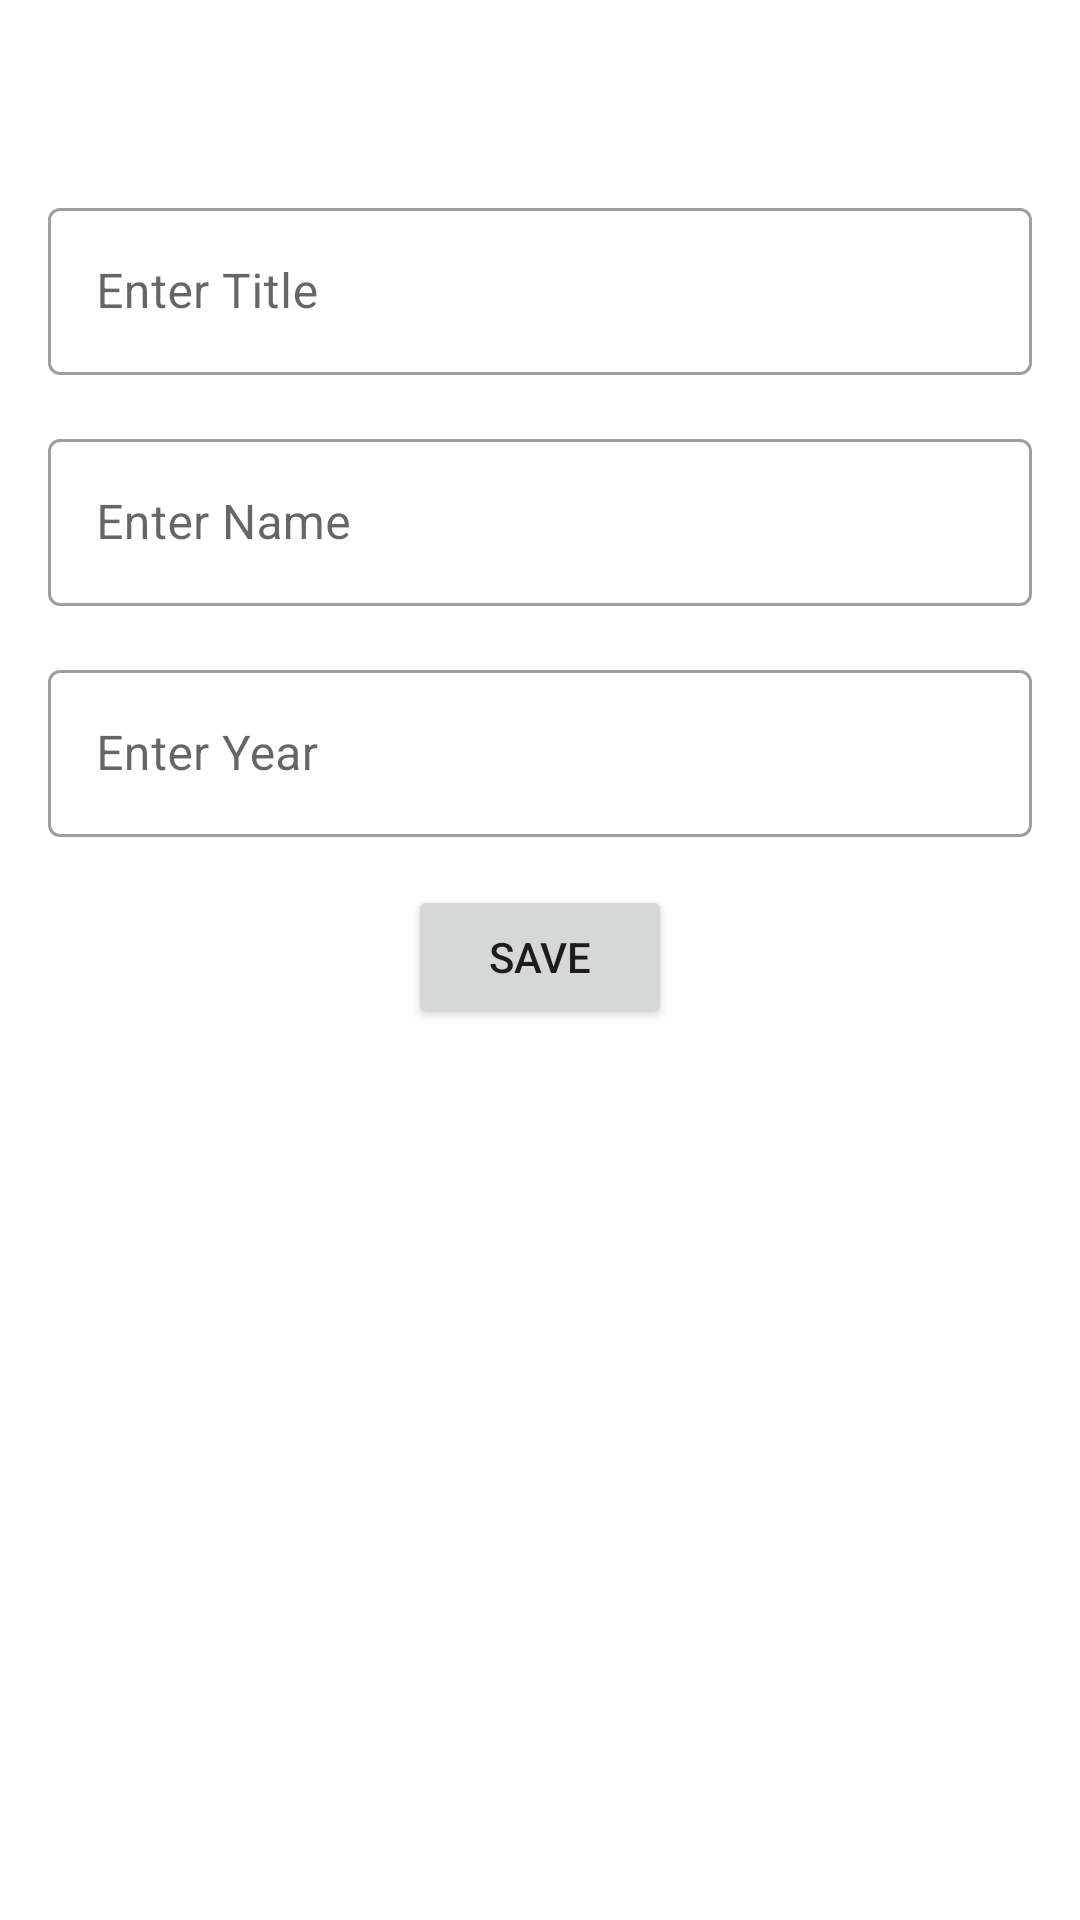

This screen was rendered from an Android layout file. Write that file and the resources it references.
<!-- AndroidManifest.xml: application theme Theme.BookAppTesting -->
<!-- res/layout/fragment_book_details.xml -->
<?xml version="1.0" encoding="utf-8"?>
<androidx.constraintlayout.widget.ConstraintLayout xmlns:android="http://schemas.android.com/apk/res/android"
    xmlns:app="http://schemas.android.com/apk/res-auto"
    xmlns:tools="http://schemas.android.com/tools"
    android:layout_width="match_parent"
    android:layout_height="match_parent">

    <ImageView
        android:id="@+id/main_imageView"
        android:layout_width="wrap_content"
        android:layout_height="wrap_content"
        android:layout_marginTop="32dp"
        app:layout_constraintEnd_toEndOf="parent"
        app:layout_constraintStart_toStartOf="parent"
        app:layout_constraintTop_toTopOf="parent"
        app:srcCompat="@drawable/ic_launcher_background"
        tools:ignore="VectorDrawableCompat" />

    <com.google.android.material.textfield.TextInputLayout
        android:id="@+id/et_title"
        style="@style/Widget.MaterialComponents.TextInputLayout.OutlinedBox"
        android:layout_width="match_parent"
        android:layout_height="wrap_content"
        android:layout_marginTop="16dp"
        android:hint="@string/enter_title"
        android:padding="16dp"
        app:layout_constraintEnd_toEndOf="parent"
        app:layout_constraintStart_toStartOf="parent"
        app:layout_constraintTop_toBottomOf="@id/main_imageView">

        <com.google.android.material.textfield.TextInputEditText
            android:layout_width="match_parent"
            android:layout_height="wrap_content" />
    </com.google.android.material.textfield.TextInputLayout>

    <com.google.android.material.textfield.TextInputLayout
        android:id="@+id/et_name"
        style="@style/Widget.MaterialComponents.TextInputLayout.OutlinedBox"
        android:layout_width="match_parent"
        android:layout_height="wrap_content"
        android:layout_marginLeft="16dp"
        android:layout_marginRight="16dp"
        android:hint="@string/enter_name"
        app:layout_constraintEnd_toEndOf="parent"
        app:layout_constraintStart_toStartOf="parent"
        app:layout_constraintTop_toBottomOf="@id/et_title">

        <com.google.android.material.textfield.TextInputEditText
            android:layout_width="match_parent"
            android:layout_height="wrap_content" />
    </com.google.android.material.textfield.TextInputLayout>

    <com.google.android.material.textfield.TextInputLayout
        android:id="@+id/et_year"
        style="@style/Widget.MaterialComponents.TextInputLayout.OutlinedBox"
        android:layout_width="match_parent"
        android:layout_height="wrap_content"
        android:layout_marginLeft="16dp"
        android:layout_marginTop="16dp"
        android:layout_marginRight="16dp"
        android:hint="@string/enter_year"
        app:layout_constraintEnd_toEndOf="parent"
        app:layout_constraintStart_toStartOf="parent"
        app:layout_constraintTop_toBottomOf="@id/et_name">

        <com.google.android.material.textfield.TextInputEditText
            android:layout_width="match_parent"
            android:layout_height="wrap_content" />
    </com.google.android.material.textfield.TextInputLayout>

    <Button
        android:id="@+id/btn_save"
        android:layout_width="wrap_content"
        android:layout_height="wrap_content"
        android:layout_marginTop="16dp"
        android:text="@string/save"
        app:layout_constraintEnd_toEndOf="parent"
        app:layout_constraintStart_toStartOf="parent"
        app:layout_constraintTop_toBottomOf="@id/et_year" />
</androidx.constraintlayout.widget.ConstraintLayout>
<!-- resources referenced by this layout -->
<resources>
  <string name="enter_name">Enter Name</string>
  <string name="enter_title">Enter Title</string>
  <string name="enter_year">Enter Year</string>
  <string name="save">Save</string>
  <style name="Theme.BookAppTesting" parent="Theme.MaterialComponents.DayNight.DarkActionBar">
          
          <item name="colorPrimary">@color/purple_500</item>
          <item name="colorPrimaryVariant">@color/purple_700</item>
          <item name="colorOnPrimary">@color/white</item>
          
          <item name="colorSecondary">@color/teal_200</item>
          <item name="colorSecondaryVariant">@color/teal_700</item>
          <item name="colorOnSecondary">@color/black</item>
          
          <item name="android:statusBarColor" tools:targetApi="l">?attr/colorPrimaryVariant</item>
          
      </style>
  <!-- not gathered from this repository: default colours our renderer supplied (Android Studio template values) -->
  <color name="purple_500">#FF6200EE</color>
  <color name="purple_700">#FF3700B3</color>
  <color name="teal_200">#FF03DAC5</color>
  <color name="teal_700">#FF018786</color>
  <color name="black">#FF000000</color>
  <color name="white">#FFFFFFFF</color>
</resources>
